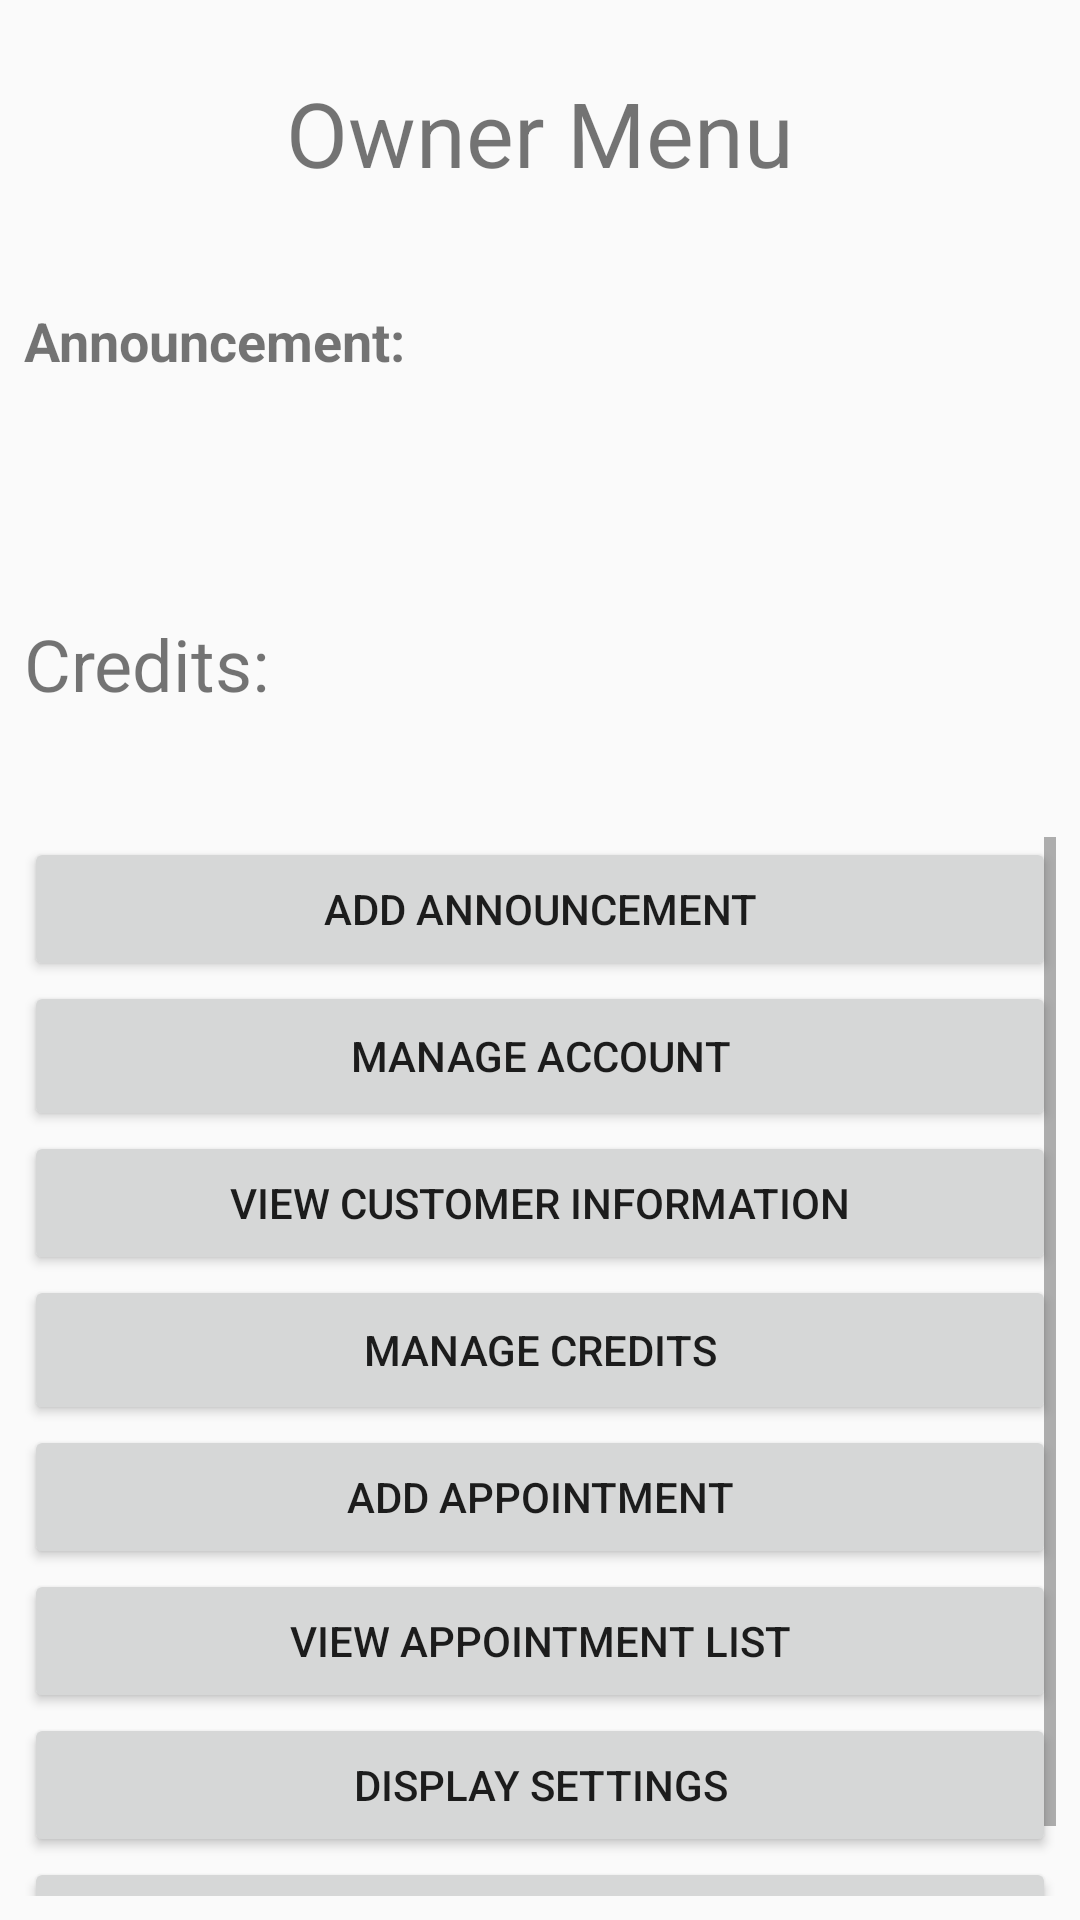

Reconstruct the res/layout file that produces this screen, plus the resources it refers to.
<!-- AndroidManifest.xml: application theme AppTheme -->
<!-- res/layout/activity_owner_main_menu.xml -->
<?xml version="1.0" encoding="utf-8"?>
<android.support.constraint.ConstraintLayout xmlns:android="http://schemas.android.com/apk/res/android"
    xmlns:app="http://schemas.android.com/apk/res-auto"
    xmlns:tools="http://schemas.android.com/tools"
    android:layout_width="match_parent"
    android:layout_height="match_parent"
    tools:context=".OwnerMainMenuActivity">

    <LinearLayout
        android:id="@+id/linearLayout"
        android:layout_width="0dp"
        android:layout_height="173dp"
        android:layout_marginStart="8dp"
        android:layout_marginLeft="8dp"
        android:layout_marginTop="24dp"
        android:layout_marginEnd="8dp"
        android:layout_marginRight="8dp"
        android:layout_marginBottom="8dp"
        android:orientation="vertical"
        app:layout_constraintBottom_toTopOf="@+id/linearLayout7"
        app:layout_constraintEnd_toEndOf="parent"
        app:layout_constraintHorizontal_bias="0.0"
        app:layout_constraintStart_toStartOf="parent"
        app:layout_constraintTop_toTopOf="parent">

        <TextView
            android:id="@+id/textView"
            android:layout_width="match_parent"
            android:layout_height="53dp"
            android:gravity="center_horizontal"
            android:text="Owner Menu"
            android:textSize="30sp" />

        <TextView
            android:id="@+id/owner_name"
            android:layout_width="match_parent"
            android:layout_height="wrap_content"
            android:gravity="center_horizontal"
            android:textSize="18sp" />

        <TextView
            android:id="@+id/announce_title"
            android:layout_width="match_parent"
            android:layout_height="wrap_content"
            android:text="Announcement:"
            android:textSize="18sp"
            android:textStyle="bold" />

        <TextView
            android:id="@+id/owner_menu_announcement_content"
            android:layout_width="match_parent"
            android:layout_height="134dp"
            android:layout_weight="1" />

    </LinearLayout>

    <LinearLayout
        android:id="@+id/linearLayout7"
        android:layout_width="395dp"
        android:layout_height="66dp"
        android:layout_marginStart="8dp"
        android:layout_marginLeft="8dp"
        android:layout_marginBottom="8dp"
        android:orientation="horizontal"
        app:layout_constraintBottom_toTopOf="@+id/linearLayout8"
        app:layout_constraintStart_toStartOf="parent"
        app:layout_constraintTop_toBottomOf="@+id/linearLayout">

        <TextView
            android:id="@+id/textView10"
            android:layout_width="5dp"
            android:layout_height="58dp"
            android:layout_weight="1"
            android:text="Credits:"
            android:textSize="24sp" />

        <TextView
            android:id="@+id/owner_credits"
            android:layout_width="220dp"
            android:layout_height="95dp"
            android:layout_weight="1"
            android:textSize="24sp" />
    </LinearLayout>

    <LinearLayout
        android:id="@+id/linearLayout8"
        android:layout_width="0dp"
        android:layout_height="0dp"
        android:layout_marginStart="8dp"
        android:layout_marginLeft="8dp"
        android:layout_marginEnd="8dp"
        android:layout_marginRight="8dp"
        android:layout_marginBottom="8dp"
        android:orientation="vertical"
        app:layout_constraintBottom_toBottomOf="parent"
        app:layout_constraintEnd_toEndOf="parent"
        app:layout_constraintHorizontal_bias="1.0"
        app:layout_constraintStart_toStartOf="parent"
        app:layout_constraintTop_toBottomOf="@+id/linearLayout7">

        <ScrollView
            android:layout_width="match_parent"
            android:layout_height="match_parent">

            <LinearLayout
                android:layout_width="match_parent"
                android:layout_height="wrap_content"
                android:orientation="vertical" >

                <Button
                    android:id="@+id/add_announcement"
                    android:layout_width="match_parent"
                    android:layout_height="wrap_content"
                    android:text="Add Announcement" />

                <Button

                    android:id="@+id/manage_account"
                    android:layout_width="match_parent"
                    android:layout_height="50dp"
                    android:text="Manage Account" />

                <Button
                    android:id="@+id/owner_view_customers"
                    android:layout_width="match_parent"
                    android:layout_height="wrap_content"
                    android:text="View Customer Information" />

                <Button
                    android:id="@+id/manage_credits"
                    android:layout_width="match_parent"
                    android:layout_height="50dp"
                    android:text="Manage Credits" />

                <Button
                    android:id="@+id/addapts"
                    android:layout_width="match_parent"
                    android:layout_height="wrap_content"
                    android:text="Add Appointment" />

                <Button
                    android:id="@+id/viewapts"
                    android:layout_width="match_parent"
                    android:layout_height="wrap_content"
                    android:text="View Appointment List" />

                <Button
                    android:id="@+id/setting_button"
                    android:layout_width="match_parent"
                    android:layout_height="wrap_content"
                    android:text="Display Settings" />

                <Button
                    android:id="@+id/sign_out_button"
                    android:layout_width="match_parent"
                    android:layout_height="38dp"
                    android:text="Sign Out" />
            </LinearLayout>
        </ScrollView>


    </LinearLayout>

</android.support.constraint.ConstraintLayout>
<!-- resources referenced by this layout -->
<resources>
  <style name="AppTheme" parent="Theme.AppCompat.Light.DarkActionBar">
          
          <item name="colorPrimary">@color/colorPrimary</item>
          <item name="colorPrimaryDark">@color/colorPrimaryDark</item>
          <item name="colorAccent">@color/colorAccent</item>
      </style>
  <!-- not gathered from this repository: default colours our renderer supplied (Android Studio template values) -->
  <color name="colorPrimary">#FF6200EE</color>
  <color name="colorPrimaryDark">#FF3700B3</color>
  <color name="colorAccent">#FF03DAC5</color>
</resources>
